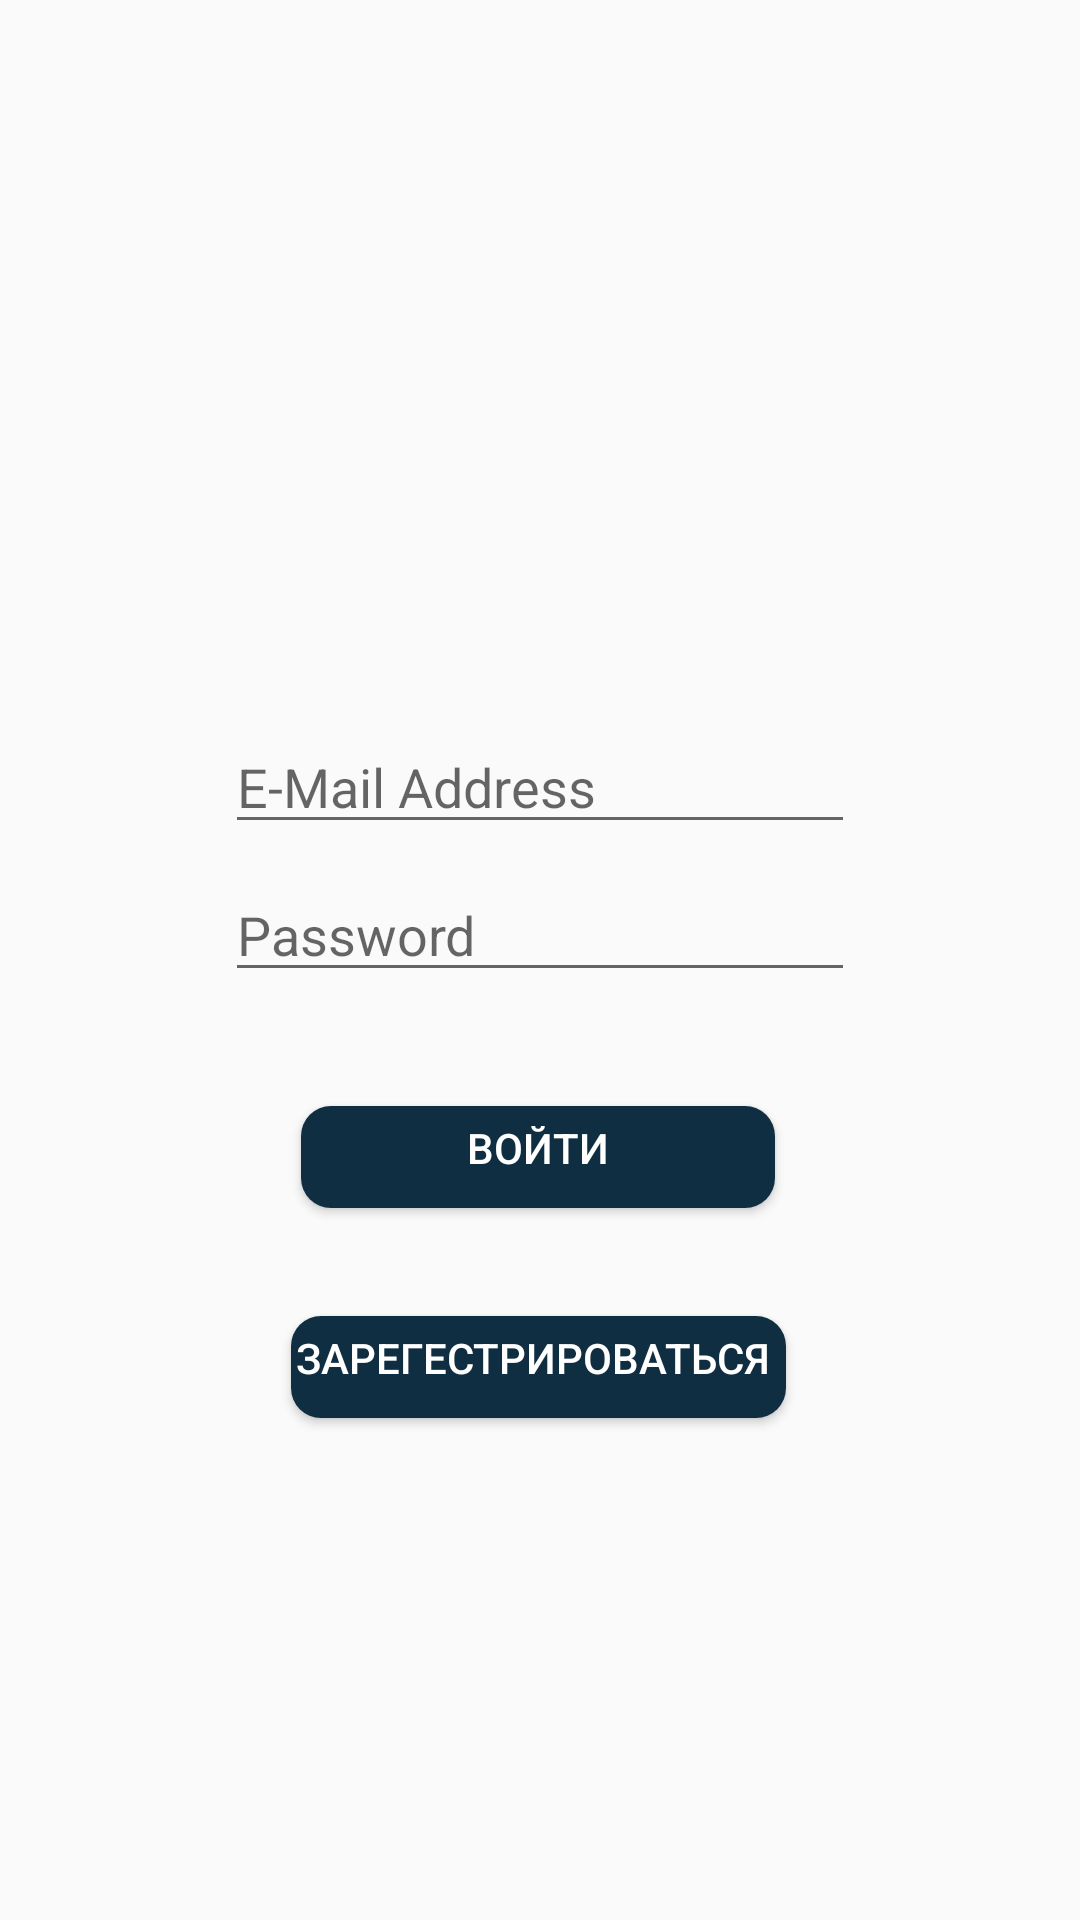

Reconstruct the res/layout file that produces this screen, plus the resources it refers to.
<!-- AndroidManifest.xml: application theme AppTheme -->
<!-- res/layout/activity_entered.xml -->
<?xml version="1.0" encoding="utf-8"?>
<androidx.constraintlayout.widget.ConstraintLayout
    xmlns:android="http://schemas.android.com/apk/res/android"
    xmlns:app="http://schemas.android.com/apk/res-auto"
    xmlns:tools="http://schemas.android.com/tools"
    android:layout_width="match_parent"
    android:layout_height="match_parent">

    <EditText
        android:id="@+id/name_editText"
        android:layout_width="wrap_content"
        android:layout_height="wrap_content"
        android:layout_marginTop="240dp"
        android:ems="10"
        android:hint="E-Mail Address"
        android:inputType="textEmailAddress"
        app:layout_constraintEnd_toEndOf="parent"
        app:layout_constraintStart_toStartOf="parent"
        app:layout_constraintTop_toTopOf="parent" />

    <EditText
        android:id="@+id/number_editText"
        android:layout_width="wrap_content"
        android:layout_height="wrap_content"
        android:layout_marginTop="8dp"
        android:ems="10"
        android:hint="Password"
        android:inputType="textPassword"
        app:layout_constraintEnd_toEndOf="parent"
        app:layout_constraintHorizontal_bias="0.5"
        app:layout_constraintStart_toStartOf="parent"
        app:layout_constraintTop_toBottomOf="@+id/name_editText" />

    <Button
        android:id="@+id/enter_button"
        android:layout_width="166dp"
        android:layout_height="46dp"
        android:layout_marginTop="32dp"
        android:background="@drawable/my_icons"
        android:text="Войти"
        android:textColor="#FFFFFF"
        app:layout_constraintEnd_toEndOf="parent"
        app:layout_constraintHorizontal_bias="0.497"
        app:layout_constraintStart_toStartOf="parent"
        app:layout_constraintTop_toBottomOf="@+id/number_editText" />

    <Button
        android:id="@+id/registred_button"
        android:layout_width="173dp"
        android:layout_height="46dp"
        android:layout_marginTop="24dp"
        android:background="@drawable/my_icons"
        android:text="Зарегестрироваться "
        android:textColor="#FFFFFF"
        app:layout_constraintEnd_toEndOf="parent"
        app:layout_constraintHorizontal_bias="0.497"
        app:layout_constraintStart_toStartOf="parent"
        app:layout_constraintTop_toBottomOf="@+id/enter_button" />

    <ProgressBar
        android:id="@+id/loading_progressBar_zakaz_info"
        style="?android:attr/progressBarStyle"
        android:layout_width="wrap_content"
        android:layout_height="wrap_content"
        android:visibility="invisible"
        app:layout_constraintBottom_toBottomOf="parent"
        app:layout_constraintEnd_toEndOf="parent"
        app:layout_constraintHorizontal_bias="0.498"
        app:layout_constraintStart_toStartOf="parent"
        app:layout_constraintTop_toBottomOf="@+id/registred_button"
        app:layout_constraintVertical_bias="0.071"
        tools:visibility="invisible" />
</androidx.constraintlayout.widget.ConstraintLayout>
<!-- resources referenced by this layout -->
<resources>
  <!-- drawable my_icons (drawable) -->
  <?xml version="1.0" encoding="utf-8"?>
  <inset xmlns:android="http://schemas.android.com/apk/res/android"
      android:insetBottom="6dp"
      android:insetLeft="4dp"
      android:insetRight="4dp"
      android:insetTop="6dp">
      <ripple android:color="?attr/colorPrimary">
          <item>
              <shape android:shape="rectangle"
                  android:tint="#0F2E42">
                  <corners android:radius="10dp"/>
                  <solid android:color="#F0F1FA"/>
                  <padding android:bottom="6dp"/>
              </shape>
          </item>
      </ripple>
  </inset>
  <style name="AppTheme" parent="Theme.AppCompat.Light.NoActionBar">
          <item name="colorPrimary">@color/colorPrimary</item>
          <item name="colorPrimaryDark">@color/colorPrimaryDark</item>
          <item name="colorAccent">@color/colorAccent</item>
      </style>
  <color name="colorPrimary">#6200EE</color>
  <color name="colorPrimaryDark">#3700B3</color>
  <color name="colorAccent">#FFFFFF</color>
</resources>
